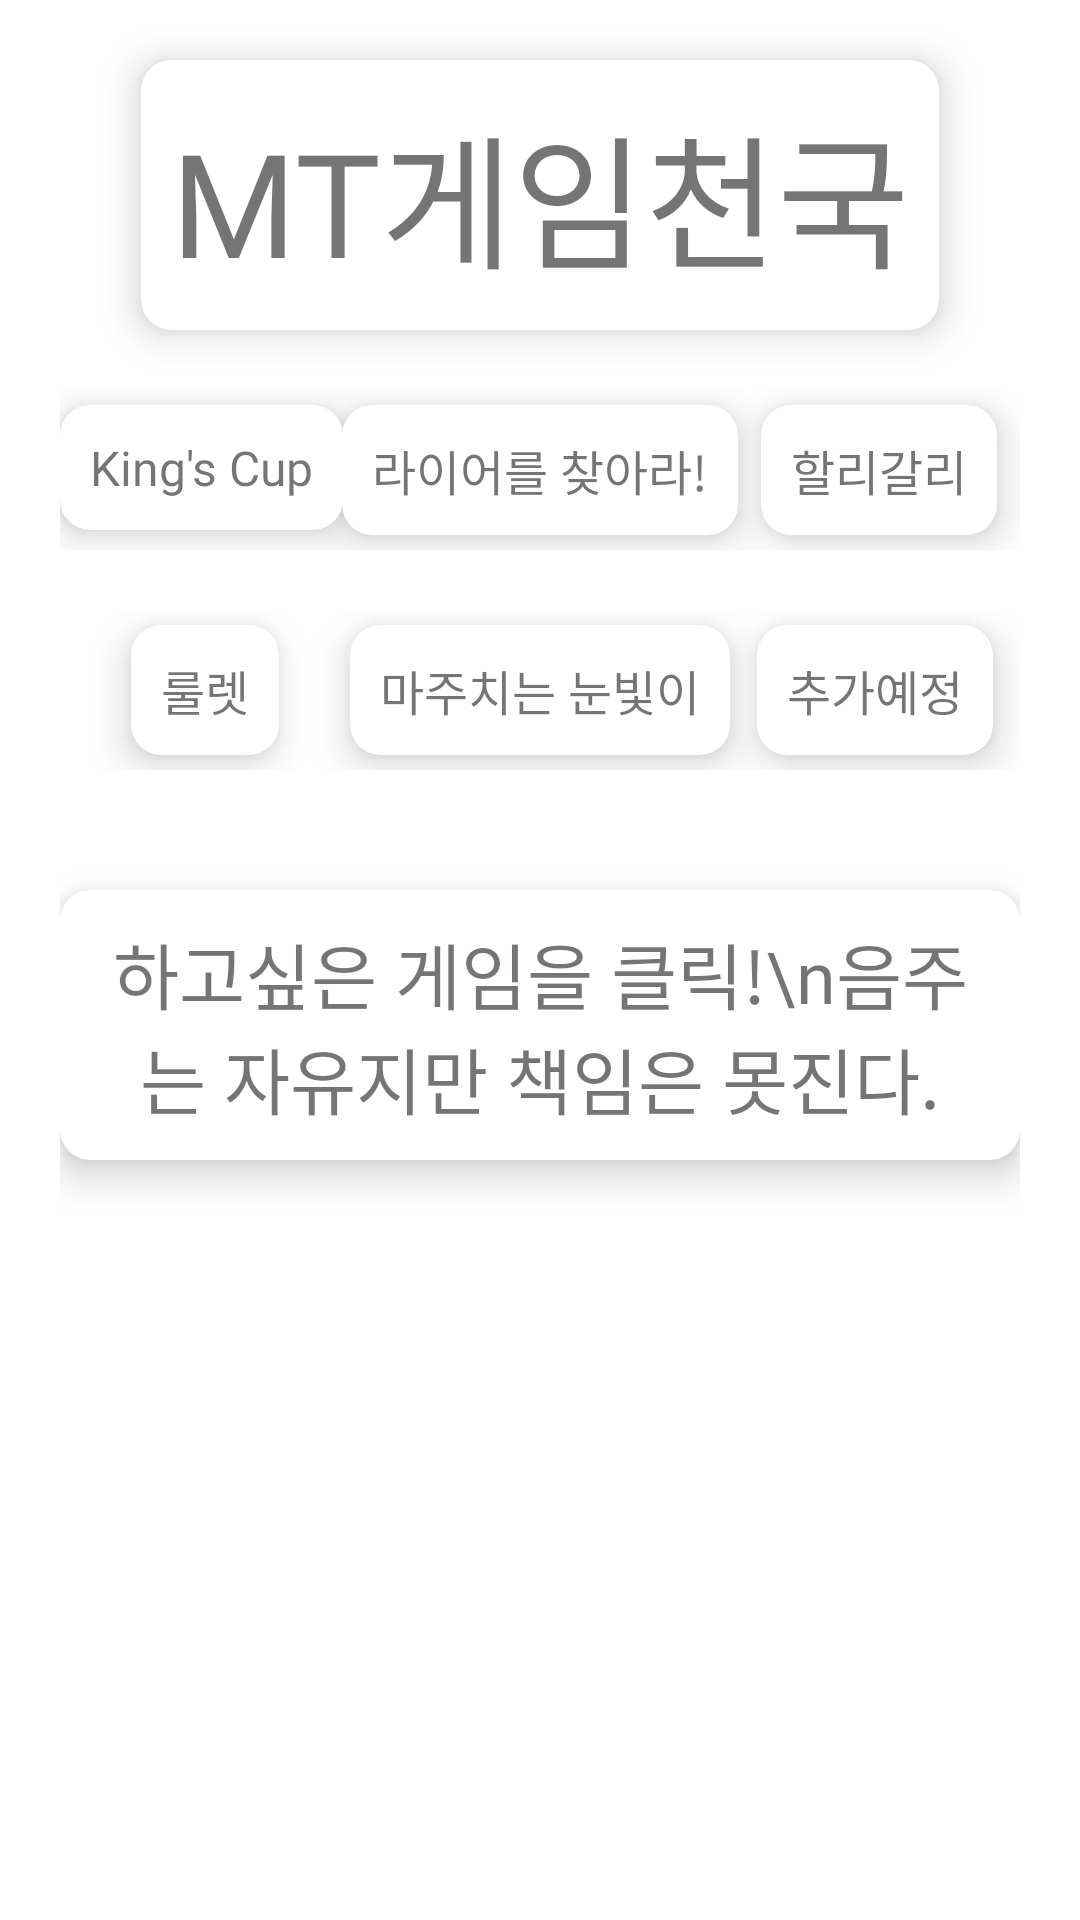

Write the Android layout XML for this screen, with the resource values it uses.
<!-- AndroidManifest.xml: application theme Theme.Project1 -->
<!-- res/layout/fragment_3.xml -->
<?xml version="1.0" encoding="utf-8"?>
<androidx.constraintlayout.widget.ConstraintLayout xmlns:android="http://schemas.android.com/apk/res/android"
    xmlns:app="http://schemas.android.com/apk/res-auto"
    xmlns:tools="http://schemas.android.com/tools"
    android:layout_width="match_parent"
    android:layout_height="match_parent"
    android:orientation="vertical"
    tools:context=".AddActivity">

    <androidx.cardview.widget.CardView
        android:id = "@+id/title"
        android:layout_width="wrap_content"
        android:layout_height="wrap_content"
        android:layout_margin="20dp"
        app:cardCornerRadius="10dp"
        app:cardElevation="8dp"
        app:contentPadding="10dp"
        app:layout_constraintTop_toTopOf="parent"
        app:layout_constraintLeft_toLeftOf="parent"
        app:layout_constraintRight_toRightOf="parent">

        <TextView
            android:id="@+id/text_title"
            android:layout_width="wrap_content"
            android:layout_height="wrap_content"
            android:textSize="48sp"
            android:text="MT게임천국"
            android:fontFamily="@font/dreamhouseb"/>

    </androidx.cardview.widget.CardView>

    <androidx.constraintlayout.widget.ConstraintLayout
        android:id="@+id/layout1"
        android:layout_width="match_parent"
        android:layout_height="wrap_content"
        android:layout_margin="20dp"
        app:layout_constraintTop_toBottomOf="@id/title"
        app:layout_constraintBottom_toTopOf="@id/layout2">

        <androidx.cardview.widget.CardView
            android:id = "@+id/game1"
            android:layout_width="wrap_content"
            android:layout_height="wrap_content"
            android:layout_margin="5dp"
            android:layout_marginBottom="10dp"
            app:cardCornerRadius="10dp"
            app:cardElevation="8dp"
            app:contentPadding="10dp"
            app:layout_constraintTop_toTopOf="parent"
            app:layout_constraintLeft_toLeftOf="parent"
            app:layout_constraintRight_toLeftOf="@id/game2">

            <TextView
                android:id="@+id/game1_text"
                android:layout_width="wrap_content"
                android:layout_height="wrap_content"
                android:textSize="16sp"
                android:text="King's Cup"
                android:fontFamily="@font/dreamhouseb"/>

        </androidx.cardview.widget.CardView>

        <androidx.cardview.widget.CardView
            android:id = "@+id/game2"
            android:layout_width="wrap_content"
            android:layout_height="wrap_content"
            android:layout_margin="5dp"
            app:cardCornerRadius="10dp"
            app:cardElevation="8dp"
            app:contentPadding="10dp"
            app:layout_constraintTop_toTopOf="parent"
            app:layout_constraintBottom_toBottomOf="parent"
            app:layout_constraintLeft_toLeftOf="parent"
            app:layout_constraintRight_toRightOf="parent">

            <TextView
                android:id="@+id/game2_text"
                android:layout_width="wrap_content"
                android:layout_height="wrap_content"
                android:textSize="16sp"
                android:text="라이어를 찾아라!"
                android:fontFamily="@font/dreamhouseb"/>

        </androidx.cardview.widget.CardView>

        <androidx.cardview.widget.CardView
            android:id = "@+id/game3"
            android:layout_width="wrap_content"
            android:layout_height="wrap_content"
            android:layout_margin="5dp"
            android:layout_marginBottom="10dp"
            app:cardCornerRadius="10dp"
            app:cardElevation="8dp"
            app:contentPadding="10dp"
            app:layout_constraintTop_toTopOf="parent"
            app:layout_constraintLeft_toRightOf="@id/game2"
            app:layout_constraintRight_toRightOf="parent">

            <TextView
                android:id="@+id/game3_text"
                android:layout_width="wrap_content"
                android:layout_height="wrap_content"
                android:textSize="16sp"
                android:text="할리갈리"
                android:fontFamily="@font/dreamhouseb"/>

        </androidx.cardview.widget.CardView>

    </androidx.constraintlayout.widget.ConstraintLayout>

    <androidx.constraintlayout.widget.ConstraintLayout
        android:id="@+id/layout2"
        android:layout_width="match_parent"
        android:layout_height="wrap_content"
        android:layout_margin="20dp"
        app:layout_constraintTop_toBottomOf="@id/layout1">

        <androidx.cardview.widget.CardView
            android:id = "@+id/game4"
            android:layout_width="wrap_content"
            android:layout_height="wrap_content"
            android:layout_margin="5dp"
            android:layout_marginBottom="10dp"
            app:cardCornerRadius="10dp"
            app:cardElevation="8dp"
            app:contentPadding="10dp"
            app:layout_constraintBottom_toBottomOf="parent"
            app:layout_constraintLeft_toLeftOf="parent"
            app:layout_constraintRight_toLeftOf="@id/game5">

            <TextView
                android:id="@+id/game4_text"
                android:layout_width="wrap_content"
                android:layout_height="wrap_content"
                android:textSize="16sp"
                android:text="룰렛"
                android:fontFamily="@font/dreamhouseb"/>

        </androidx.cardview.widget.CardView>

        <androidx.cardview.widget.CardView
            android:id = "@+id/game5"
            android:layout_width="wrap_content"
            android:layout_height="wrap_content"
            android:layout_margin="5dp"
            android:layout_marginBottom="10dp"
            app:cardCornerRadius="10dp"
            app:cardElevation="8dp"
            app:contentPadding="10dp"
            app:layout_constraintTop_toTopOf="parent"
            app:layout_constraintBottom_toBottomOf="parent"
            app:layout_constraintLeft_toLeftOf="parent"
            app:layout_constraintRight_toRightOf="parent">

            <TextView
                android:id="@+id/game5_text"
                android:layout_width="wrap_content"
                android:layout_height="wrap_content"
                android:textSize="16sp"
                android:text="마주치는 눈빛이"
                android:fontFamily="@font/dreamhouseb"/>

        </androidx.cardview.widget.CardView>

        <androidx.cardview.widget.CardView
            android:id = "@+id/game6"
            android:layout_width="wrap_content"
            android:layout_height="wrap_content"
            android:layout_margin="5dp"
            android:layout_marginBottom="10dp"
            app:cardCornerRadius="10dp"
            app:cardElevation="8dp"
            app:contentPadding="10dp"
            app:layout_constraintBottom_toBottomOf="parent"
            app:layout_constraintLeft_toRightOf="@id/game5"
            app:layout_constraintRight_toRightOf="parent">

            <TextView
                android:id="@+id/game6_text"
                android:layout_width="wrap_content"
                android:layout_height="wrap_content"
                android:textSize="16sp"
                android:text="추가예정"
                android:fontFamily="@font/dreamhouseb"/>

        </androidx.cardview.widget.CardView>

    </androidx.constraintlayout.widget.ConstraintLayout>

    <androidx.constraintlayout.widget.ConstraintLayout
        android:id="@+id/layout3"
        android:layout_width="match_parent"
        android:layout_height="wrap_content"
        android:layout_margin="20dp"
        app:layout_constraintTop_toBottomOf="@id/layout2">

        <androidx.cardview.widget.CardView
            android:id = "@+id/explain"
            android:layout_width="wrap_content"
            android:layout_height="wrap_content"
            android:layout_margin="20dp"
            app:cardCornerRadius="10dp"
            app:cardElevation="8dp"
            app:contentPadding="10dp"
            app:layout_constraintTop_toTopOf="parent"
            app:layout_constraintBottom_toBottomOf="parent"
            app:layout_constraintLeft_toLeftOf="parent"
            app:layout_constraintRight_toRightOf="parent">

            <TextView
                android:id="@+id/text_explain"
                android:layout_width="wrap_content"
                android:layout_height="wrap_content"
                android:textSize="24sp"
                android:gravity="center_horizontal"
                android:text="하고싶은 게임을 클릭!\n음주는 자유지만 책임은 못진다."
                android:fontFamily="@font/dreamhouseb"/>

        </androidx.cardview.widget.CardView>

    </androidx.constraintlayout.widget.ConstraintLayout>

</androidx.constraintlayout.widget.ConstraintLayout>
<!-- resources referenced by this layout -->
<resources>
  <style name="Theme.Project1" parent="Theme.MaterialComponents.DayNight.DarkActionBar">
          
          <item name="colorPrimary">@color/purple_200</item>
          <item name="colorPrimaryVariant">@color/purple_500</item>
          <item name="colorOnPrimary">@color/white</item>
          
          <item name="colorSecondary">@color/teal_200</item>
          <item name="colorSecondaryVariant">@color/teal_700</item>
          <item name="colorOnSecondary">@color/black</item>
          
          <item name="android:statusBarColor" tools:targetApi="l">?attr/colorPrimaryVariant</item>
          
      </style>
  <!-- not gathered from this repository: default colours our renderer supplied (Android Studio template values) -->
  <color name="purple_200">#FFBB86FC</color>
  <color name="purple_500">#FF6200EE</color>
  <color name="teal_200">#FF03DAC5</color>
  <color name="teal_700">#FF018786</color>
  <color name="black">#FF000000</color>
  <color name="white">#FFFFFFFF</color>
</resources>
